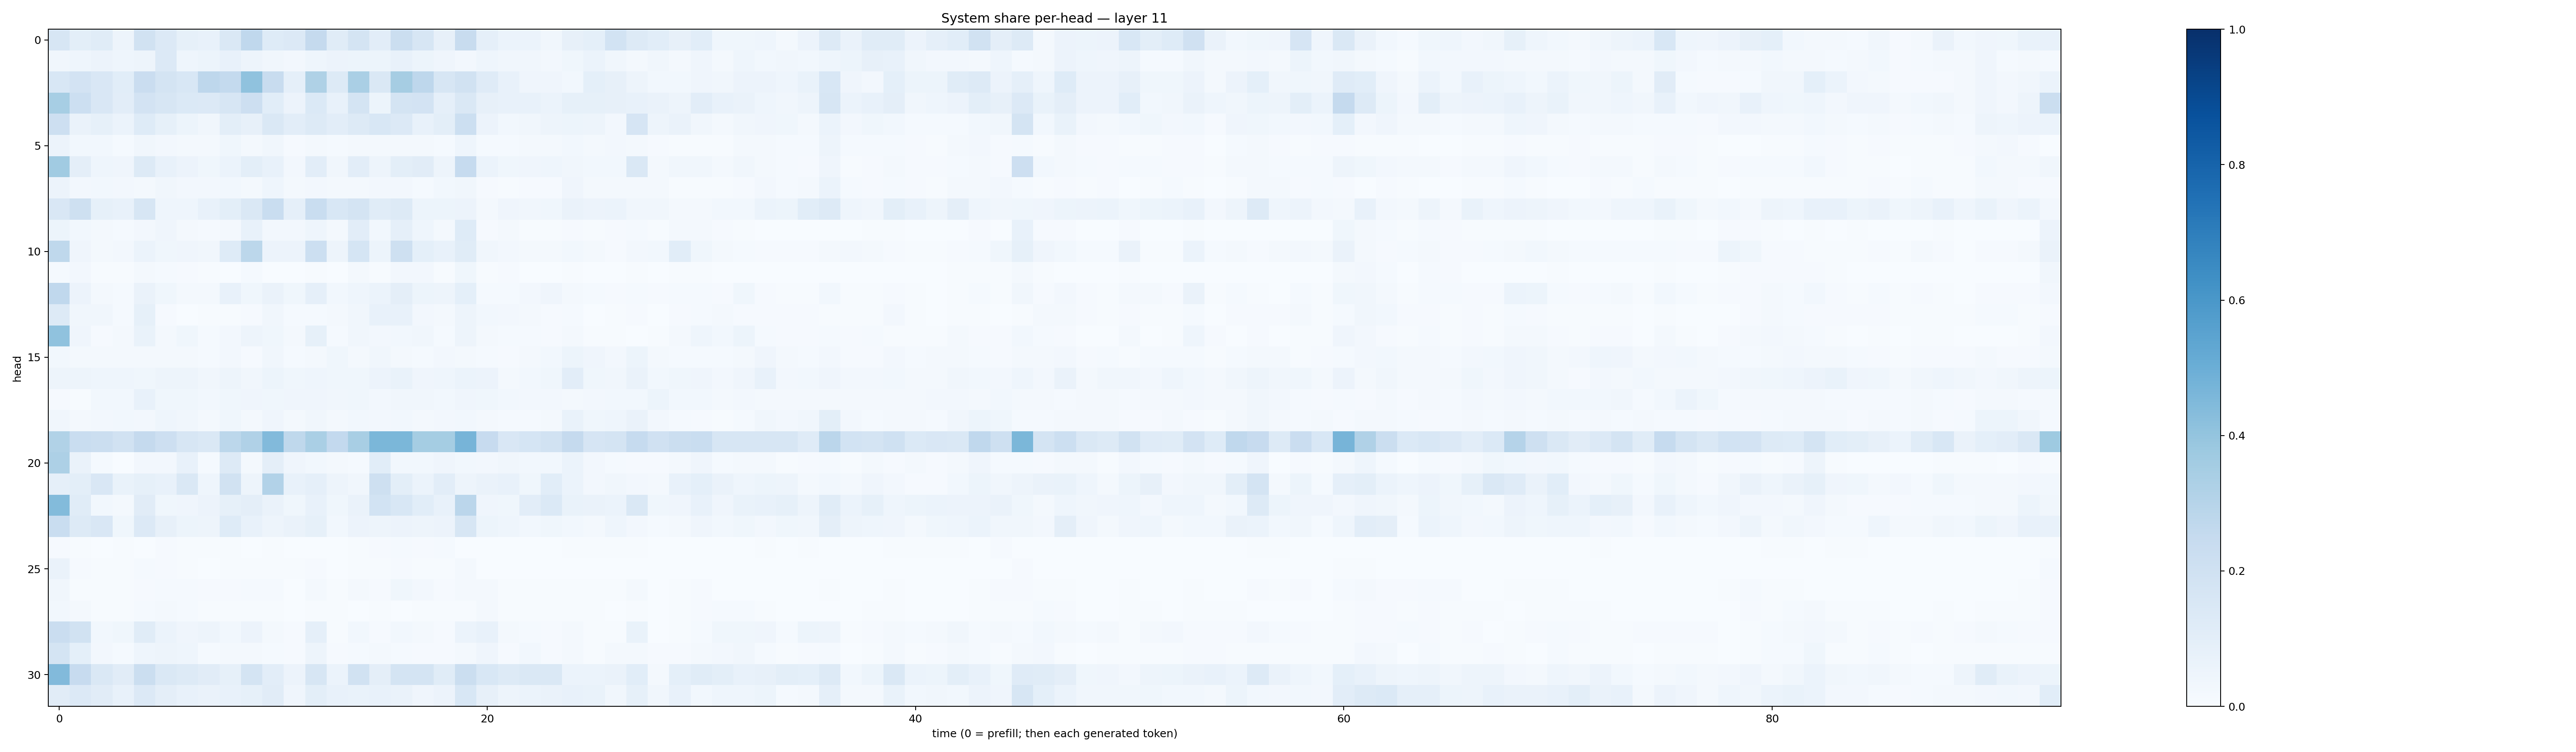

Source data for this figure (header and first rows):
0.16233496, 0.09835499, 0.1142141, 0.048042286, 0.18850692, 0.13507605, 0.083121106, 0.0756429, 0.14169894, 0.26630148, 0.12461564, 0.1337775, 0.25066015, 0.116185434, 0.17805707, 0.10439168, 0.22212783, 0.15893237, 0.07898629, 0.23822902, 0.08658686, 0.0623868, 0.05906092, 0.03351574
0.03227, 0.04643, 0.05546, 0.04438, 0.05058, 0.1349, 0.04339, 0.05247, 0.07443, 0.04997, 0.03455, 0.02716, 0.04681, 0.05562, 0.05256, 0.05284, 0.0781, 0.05462, 0.04242, 0.02626, 0.04368, 0.0315, 0.03303, 0.02403
0.1555, 0.1821, 0.1515, 0.1066, 0.2279, 0.1789, 0.1547, 0.2735, 0.2556, 0.4068, 0.2414, 0.08847, 0.3224, 0.1279, 0.337, 0.1479, 0.3505, 0.2754, 0.1613, 0.1929, 0.1182, 0.07549, 0.04035, 0.04263
0.345, 0.2155, 0.151, 0.1024, 0.1833, 0.1614, 0.1378, 0.1341, 0.1611, 0.2128, 0.1066, 0.058, 0.1389, 0.07234, 0.1793, 0.05423, 0.1756, 0.1826, 0.08644, 0.1427, 0.08003, 0.07752, 0.0749, 0.05894
0.2122, 0.066, 0.08503, 0.06078, 0.1217, 0.08373, 0.05426, 0.03217, 0.0988, 0.08156, 0.1425, 0.1016, 0.1275, 0.102, 0.1256, 0.1525, 0.133, 0.0724, 0.1007, 0.2162, 0.05668, 0.03098, 0.03376, 0.05007
0.05831, 0.02968, 0.02818, 0.01553, 0.03202, 0.02661, 0.016, 0.018, 0.037, 0.01813, 0.03398, 0.009082, 0.02014, 0.01428, 0.02341, 0.02138, 0.02257, 0.01607, 0.01229, 0.04556, 0.01385, 0.01252, 0.01815, 0.01851
0.3656, 0.09755, 0.046, 0.03984, 0.1328, 0.07644, 0.05553, 0.03762, 0.06163, 0.09915, 0.07734, 0.02421, 0.1048, 0.033, 0.1024, 0.04859, 0.1, 0.1103, 0.04783, 0.2484, 0.06092, 0.03659, 0.0399, 0.04539
0.05501, 0.02475, 0.02839, 0.02593, 0.01773, 0.03416, 0.02444, 0.02385, 0.02954, 0.01713, 0.04512, 0.01939, 0.02593, 0.01637, 0.01617, 0.02652, 0.02357, 0.01453, 0.0274, 0.03253, 0.009854, 0.005851, 0.008533, 0.01069
0.1501, 0.2033, 0.08263, 0.07317, 0.1587, 0.04502, 0.04329, 0.07304, 0.09768, 0.1419, 0.2322, 0.08725, 0.2314, 0.154, 0.1775, 0.1142, 0.1268, 0.05129, 0.05391, 0.05779, 0.02147, 0.0418, 0.0333, 0.03525
0.05296, 0.02877, 0.01808, 0.01315, 0.02597, 0.04171, 0.02281, 0.0147, 0.02029, 0.07157, 0.0254, 0.02552, 0.04425, 0.01946, 0.1032, 0.02992, 0.08896, 0.04534, 0.01835, 0.1239, 0.01048, 0.01686, 0.006088, 0.007601
0.2716, 0.04168, 0.01778, 0.02554, 0.05953, 0.03779, 0.04102, 0.03161, 0.1225, 0.2805, 0.05606, 0.05523, 0.2161, 0.04764, 0.1702, 0.05311, 0.2042, 0.09044, 0.07502, 0.1159, 0.03449, 0.02615, 0.0198, 0.0229
0.01503, 0.024, 0.005995, 0.005378, 0.01836, 0.01297, 0.008805, 0.004711, 0.002223, 0.01393, 0.003121, 0.00215, 0.006593, 0.003373, 0.01573, 0.005802, 0.02654, 0.02553, 0.006632, 0.03566, 0.007608, 0.01017, 0.003342, 0.003181
0.2658, 0.05657, 0.0186, 0.01245, 0.06534, 0.03614, 0.01922, 0.01724, 0.07711, 0.03737, 0.06476, 0.03534, 0.0879, 0.02805, 0.04587, 0.06113, 0.09506, 0.05385, 0.0495, 0.09232, 0.01556, 0.01381, 0.02646, 0.03975
0.1321, 0.03347, 0.03289, 0.01453, 0.08493, 0.01019, 0.003424, 0.004219, 0.005589, 0.01089, 0.03253, 0.01302, 0.01437, 0.01945, 0.03498, 0.07595, 0.07608, 0.02533, 0.01929, 0.04976, 0.02778, 0.02428, 0.01755, 0.00873
0.4075, 0.03935, 0.01133, 0.01808, 0.06656, 0.01714, 0.0356, 0.01413, 0.02477, 0.04691, 0.03554, 0.02074, 0.0851, 0.01334, 0.03179, 0.0242, 0.02825, 0.03317, 0.01369, 0.04882, 0.01951, 0.01375, 0.01309, 0.01151
0.02976, 0.02242, 0.01755, 0.01798, 0.01654, 0.02127, 0.01683, 0.01542, 0.02523, 0.0116, 0.033, 0.01207, 0.02024, 0.03678, 0.01969, 0.03213, 0.02299, 0.0156, 0.02458, 0.01894, 0.01517, 0.01079, 0.0184, 0.03032
0.04773, 0.04893, 0.04674, 0.04631, 0.03849, 0.04793, 0.04943, 0.03126, 0.04857, 0.03145, 0.05303, 0.03675, 0.04424, 0.03633, 0.03671, 0.05515, 0.06738, 0.04153, 0.04558, 0.06182, 0.05769, 0.01722, 0.02935, 0.0362
0.009653, 0.005832, 0.02943, 0.02816, 0.07288, 0.03557, 0.03794, 0.03071, 0.0363, 0.04278, 0.03741, 0.04086, 0.04096, 0.03377, 0.03903, 0.02368, 0.03195, 0.03362, 0.02942, 0.04042, 0.03752, 0.02875, 0.02589, 0.02531
0.03463, 0.02283, 0.02595, 0.02908, 0.02663, 0.04357, 0.03322, 0.02199, 0.03653, 0.01724, 0.04029, 0.01885, 0.03238, 0.02254, 0.02872, 0.02524, 0.02759, 0.01836, 0.02613, 0.03056, 0.01912, 0.01245, 0.01452, 0.01642
0.3154, 0.2342, 0.2233, 0.1896, 0.2537, 0.2131, 0.1603, 0.1458, 0.2799, 0.3195, 0.4416, 0.2715, 0.3386, 0.2605, 0.3425, 0.4584, 0.458, 0.3533, 0.355, 0.469, 0.244, 0.1501, 0.1705, 0.1945
0.3281, 0.06615, 0.01436, 0.002689, 0.02575, 0.02565, 0.07282, 0.01524, 0.1258, 0.02285, 0.09432, 0.04284, 0.02745, 0.01915, 0.01413, 0.1056, 0.02961, 0.02842, 0.04228, 0.02928, 0.02596, 0.03236, 0.02906, 0.02916
0.08916, 0.09774, 0.1504, 0.06866, 0.08347, 0.07404, 0.1465, 0.04384, 0.1891, 0.04917, 0.312, 0.07727, 0.08806, 0.05055, 0.032, 0.2054, 0.1007, 0.06133, 0.1026, 0.0473, 0.06471, 0.07201, 0.03852, 0.1076
0.4377, 0.1153, 0.02788, 0.02283, 0.1103, 0.0364, 0.04295, 0.05729, 0.08586, 0.09521, 0.06454, 0.0357, 0.07577, 0.03802, 0.06368, 0.1875, 0.1539, 0.1081, 0.07601, 0.2833, 0.04034, 0.03675, 0.1029, 0.1403
0.2344, 0.1282, 0.1519, 0.03546, 0.1339, 0.07932, 0.05425, 0.04988, 0.1224, 0.07228, 0.05063, 0.06403, 0.08524, 0.0308, 0.05708, 0.04695, 0.05469, 0.04917, 0.05709, 0.1617, 0.05413, 0.04581, 0.0299, 0.03799
0.008616, 0.003915, 0.002535, 0.004842, 0.002676, 0.007886, 0.00489, 0.00518, 0.004457, 0.003698, 0.00457, 0.002885, 0.002671, 0.003094, 0.005498, 0.009117, 0.01263, 0.008165, 0.01399, 0.00359, 0.001512, 0.001397, 0.002329, 0.002541
0.0661, 0.01152, 0.006667, 0.006923, 0.01329, 0.01163, 0.007619, 0.003265, 0.007592, 0.004635, 0.005817, 0.0048, 0.008479, 0.002693, 0.005027, 0.006687, 0.01124, 0.007132, 0.004082, 0.02092, 0.001882, 0.001794, 0.002289, 0.002414
0.033, 0.006724, 0.005404, 0.00685, 0.01074, 0.01454, 0.01319, 0.008738, 0.008388, 0.01306, 0.01426, 0.003181, 0.02154, 0.004924, 0.01596, 0.008694, 0.03783, 0.02576, 0.0113, 0.02108, 0.01809, 0.006113, 0.007758, 0.006452
0.0295, 0.02117, 0.00685, 0.00589, 0.01244, 0.01566, 0.01386, 0.005626, 0.004335, 0.004969, 0.005241, 0.002832, 0.006899, 0.004157, 0.002935, 0.004228, 0.003572, 0.005911, 0.005606, 0.007771, 0.01944, 0.005963, 0.005032, 0.004476
0.2279, 0.1925, 0.03084, 0.03578, 0.116, 0.06061, 0.04095, 0.04817, 0.02852, 0.05565, 0.01627, 0.01156, 0.08874, 0.00728, 0.03068, 0.01134, 0.03044, 0.019, 0.008211, 0.05964, 0.07065, 0.01774, 0.01292, 0.01129
0.1794, 0.09189, 0.02428, 0.01319, 0.0468, 0.0505, 0.04371, 0.01557, 0.02295, 0.0227, 0.01231, 0.008155, 0.04724, 0.009516, 0.0126, 0.01876, 0.01528, 0.009323, 0.008456, 0.01816, 0.04109, 0.009618, 0.02898, 0.008742
0.4452, 0.2453, 0.1468, 0.1119, 0.2265, 0.1445, 0.1305, 0.1095, 0.08361, 0.1767, 0.104, 0.05727, 0.1616, 0.05866, 0.1878, 0.09716, 0.173, 0.1736, 0.114, 0.22, 0.155, 0.1254, 0.142, 0.1426
0.1113, 0.1331, 0.1095, 0.07154, 0.1346, 0.09531, 0.07362, 0.06315, 0.07646, 0.08286, 0.11, 0.04013, 0.1, 0.07648, 0.06648, 0.07112, 0.06347, 0.04161, 0.05813, 0.1554, 0.08111, 0.05061, 0.0615, 0.06279
